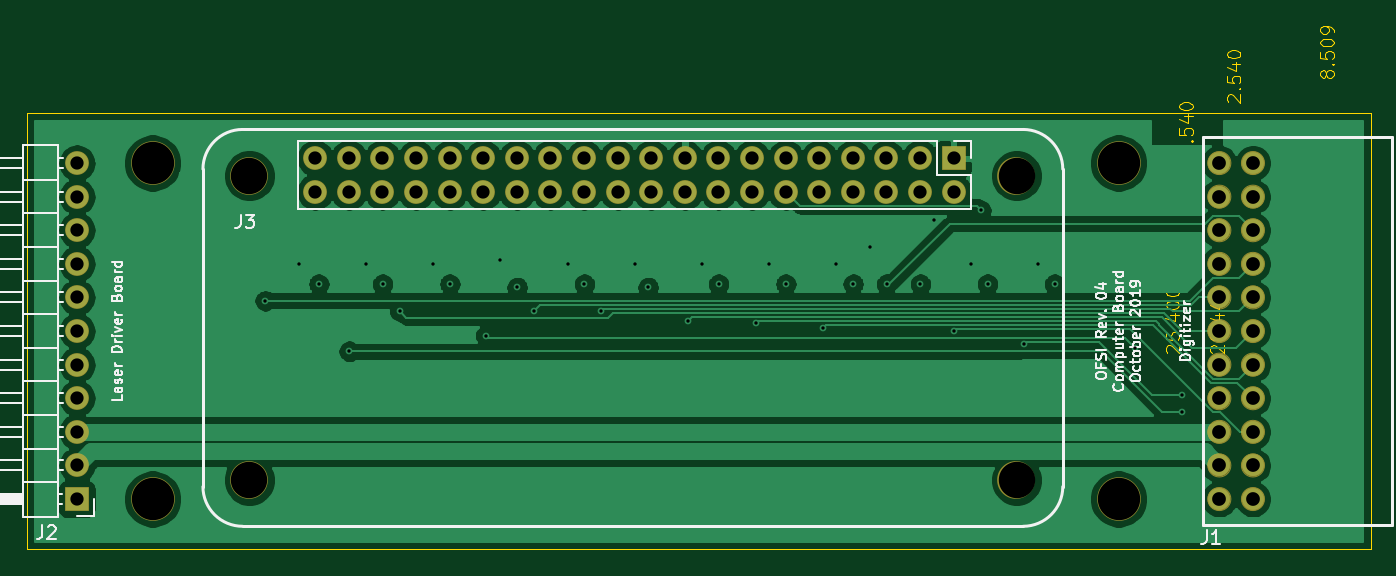
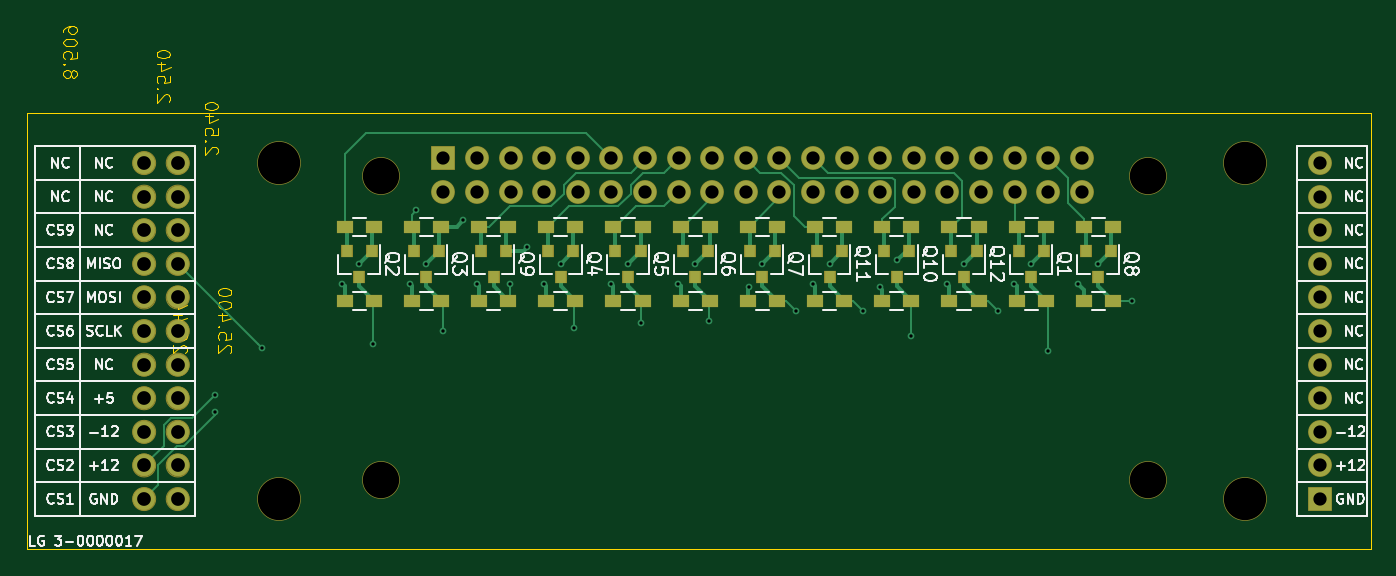
Circuit board: 13 layer files. Board 101.6 x 39.6 mm.
- bottom_copper: computer_board-B_Cu.gbr (16757 bytes)
- bottom_mask: computer_board-B_Mask.gbr (6459 bytes)
- paste: computer_board-B_Paste.gbr (2662 bytes)
- bottom_silk: computer_board-B_SilkS.gbr (48125 bytes)
- outline: computer_board-Edge_Cuts.gbr (10333 bytes)
- top_copper: computer_board-F_Cu.gbr (89629 bytes)
- top_mask: computer_board-F_Mask.gbr (4293 bytes)
- paste: computer_board-F_Paste.gbr (496 bytes)
- top_silk: computer_board-F_SilkS.gbr (23741 bytes)
- inner_copper: computer_board-In1_Cu.gbr (148281 bytes)
- inner_copper: computer_board-In2_Cu.gbr (124023 bytes)
- drill: computer_board-NPTH.drl (413 bytes)
- drill: computer_board-PTH.drl (1839 bytes)

=== bottom_copper: computer_board-B_Cu.gbr (16757 bytes, source omitted) ===
=== bottom_mask: computer_board-B_Mask.gbr ===
G04 #@! TF.GenerationSoftware,KiCad,Pcbnew,(5.1.2)-1*
G04 #@! TF.CreationDate,2019-10-29T15:15:45-05:00*
G04 #@! TF.ProjectId,computer_board,636f6d70-7574-4657-925f-626f6172642e,rev?*
G04 #@! TF.SameCoordinates,Original*
G04 #@! TF.FileFunction,Soldermask,Bot*
G04 #@! TF.FilePolarity,Negative*
%FSLAX46Y46*%
G04 Gerber Fmt 4.6, Leading zero omitted, Abs format (unit mm)*
G04 Created by KiCad (PCBNEW (5.1.2)-1) date 2019-10-29 15:15:45*
%MOMM*%
%LPD*%
G04 APERTURE LIST*
%ADD10C,0.100000*%
%ADD11C,3.301600*%
%ADD12C,1.741600*%
%ADD13O,1.801600X1.801600*%
%ADD14R,1.801600X1.801600*%
%ADD15C,2.851600*%
%ADD16R,0.901600X1.001600*%
%ADD17R,1.301600X1.001600*%
G04 APERTURE END LIST*
D10*
X185021000Y-59690000D02*
G75*
G03X185021000Y-59690000I-871000J0D01*
G01*
X182481000Y-59690000D02*
G75*
G03X182481000Y-59690000I-871000J0D01*
G01*
X185021000Y-62230000D02*
G75*
G03X185021000Y-62230000I-871000J0D01*
G01*
X182481000Y-62230000D02*
G75*
G03X182481000Y-62230000I-871000J0D01*
G01*
X185021000Y-64770000D02*
G75*
G03X185021000Y-64770000I-871000J0D01*
G01*
X182481000Y-64770000D02*
G75*
G03X182481000Y-64770000I-871000J0D01*
G01*
X185021000Y-67310000D02*
G75*
G03X185021000Y-67310000I-871000J0D01*
G01*
X182481000Y-67310000D02*
G75*
G03X182481000Y-67310000I-871000J0D01*
G01*
X185021000Y-69850000D02*
G75*
G03X185021000Y-69850000I-871000J0D01*
G01*
X182481000Y-69850000D02*
G75*
G03X182481000Y-69850000I-871000J0D01*
G01*
X185021000Y-72390000D02*
G75*
G03X185021000Y-72390000I-871000J0D01*
G01*
X182481000Y-72390000D02*
G75*
G03X182481000Y-72390000I-871000J0D01*
G01*
X185021000Y-74930000D02*
G75*
G03X185021000Y-74930000I-871000J0D01*
G01*
X182481000Y-74930000D02*
G75*
G03X182481000Y-74930000I-871000J0D01*
G01*
X185021000Y-77470000D02*
G75*
G03X185021000Y-77470000I-871000J0D01*
G01*
X182481000Y-77470000D02*
G75*
G03X182481000Y-77470000I-871000J0D01*
G01*
X185021000Y-80010000D02*
G75*
G03X185021000Y-80010000I-871000J0D01*
G01*
X182481000Y-80010000D02*
G75*
G03X182481000Y-80010000I-871000J0D01*
G01*
X185021000Y-82550000D02*
G75*
G03X185021000Y-82550000I-871000J0D01*
G01*
X182481000Y-82550000D02*
G75*
G03X182481000Y-82550000I-871000J0D01*
G01*
X185021000Y-85090000D02*
G75*
G03X185021000Y-85090000I-871000J0D01*
G01*
X182481000Y-85090000D02*
G75*
G03X182481000Y-85090000I-871000J0D01*
G01*
D11*
X100965000Y-59690000D03*
X173990000Y-59690000D03*
X100965000Y-85090000D03*
X173990000Y-85090000D03*
D12*
X184150000Y-59690000D03*
X181610000Y-59690000D03*
X184150000Y-62230000D03*
X181610000Y-62230000D03*
X184150000Y-64770000D03*
X181610000Y-64770000D03*
X184150000Y-67310000D03*
X181610000Y-67310000D03*
X184150000Y-69850000D03*
X181610000Y-69850000D03*
X184150000Y-72390000D03*
X181610000Y-72390000D03*
X184150000Y-74930000D03*
X181610000Y-74930000D03*
X184150000Y-77470000D03*
X181610000Y-77470000D03*
X184150000Y-80010000D03*
X181610000Y-80010000D03*
X184150000Y-82550000D03*
X181610000Y-82550000D03*
X184150000Y-85090000D03*
X181610000Y-85090000D03*
D13*
X95250000Y-59690000D03*
X95250000Y-62230000D03*
X95250000Y-64770000D03*
X95250000Y-67310000D03*
X95250000Y-69850000D03*
X95250000Y-72390000D03*
X95250000Y-74930000D03*
X95250000Y-77470000D03*
X95250000Y-80010000D03*
X95250000Y-82550000D03*
D14*
X95250000Y-85090000D03*
D13*
X113265000Y-61870000D03*
X113265000Y-59330000D03*
X115805000Y-61870000D03*
X115805000Y-59330000D03*
X118345000Y-61870000D03*
X118345000Y-59330000D03*
X120885000Y-61870000D03*
X120885000Y-59330000D03*
X123425000Y-61870000D03*
X123425000Y-59330000D03*
X125965000Y-61870000D03*
X125965000Y-59330000D03*
X128505000Y-61870000D03*
X128505000Y-59330000D03*
X131045000Y-61870000D03*
X131045000Y-59330000D03*
X133585000Y-61870000D03*
X133585000Y-59330000D03*
X136125000Y-61870000D03*
X136125000Y-59330000D03*
X138665000Y-61870000D03*
X138665000Y-59330000D03*
X141205000Y-61870000D03*
X141205000Y-59330000D03*
X143745000Y-61870000D03*
X143745000Y-59330000D03*
X146285000Y-61870000D03*
X146285000Y-59330000D03*
X148825000Y-61870000D03*
X148825000Y-59330000D03*
X151365000Y-61870000D03*
X151365000Y-59330000D03*
X153905000Y-61870000D03*
X153905000Y-59330000D03*
X156445000Y-61870000D03*
X156445000Y-59330000D03*
X158985000Y-61870000D03*
X158985000Y-59330000D03*
X161525000Y-61870000D03*
D14*
X161525000Y-59330000D03*
D15*
X108275000Y-60650000D03*
X166275000Y-83650000D03*
X166275000Y-60650000D03*
X108275000Y-83650000D03*
D16*
X117094000Y-68310000D03*
X118044000Y-66310000D03*
X116144000Y-66310000D03*
X167894000Y-68310000D03*
X168844000Y-66310000D03*
X166944000Y-66310000D03*
X162814000Y-68310000D03*
X163764000Y-66310000D03*
X161864000Y-66310000D03*
X151704000Y-66310000D03*
X153604000Y-66310000D03*
X152654000Y-68310000D03*
X146624000Y-66310000D03*
X148524000Y-66310000D03*
X147574000Y-68310000D03*
X141544000Y-66310000D03*
X143444000Y-66310000D03*
X142494000Y-68310000D03*
X137414000Y-68310000D03*
X138364000Y-66310000D03*
X136464000Y-66310000D03*
X112014000Y-68310000D03*
X112964000Y-66310000D03*
X111064000Y-66310000D03*
X157734000Y-68310000D03*
X158684000Y-66310000D03*
X156784000Y-66310000D03*
X126304000Y-66310000D03*
X128204000Y-66310000D03*
X127254000Y-68310000D03*
X131384000Y-66310000D03*
X133284000Y-66310000D03*
X132334000Y-68310000D03*
X121224000Y-66310000D03*
X123124000Y-66310000D03*
X122174000Y-68310000D03*
D17*
X115994000Y-64516000D03*
X118194000Y-64516000D03*
X166794000Y-64516000D03*
X168994000Y-64516000D03*
X161714000Y-64516000D03*
X163914000Y-64516000D03*
X151554000Y-64516000D03*
X153754000Y-64516000D03*
X115994000Y-70104000D03*
X118194000Y-70104000D03*
X166794000Y-70104000D03*
X168994000Y-70104000D03*
X161714000Y-70104000D03*
X163914000Y-70104000D03*
X151554000Y-70104000D03*
X153754000Y-70104000D03*
X146474000Y-64516000D03*
X148674000Y-64516000D03*
X143594000Y-64516000D03*
X141394000Y-64516000D03*
X138514000Y-64516000D03*
X136314000Y-64516000D03*
X110914000Y-64516000D03*
X113114000Y-64516000D03*
X146474000Y-70104000D03*
X148674000Y-70104000D03*
X143594000Y-70104000D03*
X141394000Y-70104000D03*
X138514000Y-70104000D03*
X136314000Y-70104000D03*
X113114000Y-70104000D03*
X110914000Y-70104000D03*
X156634000Y-64516000D03*
X158834000Y-64516000D03*
X128354000Y-64516000D03*
X126154000Y-64516000D03*
X133434000Y-64516000D03*
X131234000Y-64516000D03*
X123274000Y-64516000D03*
X121074000Y-64516000D03*
X156634000Y-70104000D03*
X158834000Y-70104000D03*
X128354000Y-70104000D03*
X126154000Y-70104000D03*
X131234000Y-70104000D03*
X133434000Y-70104000D03*
X123274000Y-70104000D03*
X121074000Y-70104000D03*
M02*

=== paste: computer_board-B_Paste.gbr ===
G04 #@! TF.GenerationSoftware,KiCad,Pcbnew,(5.1.2)-1*
G04 #@! TF.CreationDate,2019-10-29T15:15:45-05:00*
G04 #@! TF.ProjectId,computer_board,636f6d70-7574-4657-925f-626f6172642e,rev?*
G04 #@! TF.SameCoordinates,Original*
G04 #@! TF.FileFunction,Paste,Bot*
G04 #@! TF.FilePolarity,Positive*
%FSLAX46Y46*%
G04 Gerber Fmt 4.6, Leading zero omitted, Abs format (unit mm)*
G04 Created by KiCad (PCBNEW (5.1.2)-1) date 2019-10-29 15:15:45*
%MOMM*%
%LPD*%
G04 APERTURE LIST*
%ADD10R,0.800000X0.900000*%
%ADD11R,1.200000X0.900000*%
G04 APERTURE END LIST*
D10*
X117094000Y-68310000D03*
X118044000Y-66310000D03*
X116144000Y-66310000D03*
X167894000Y-68310000D03*
X168844000Y-66310000D03*
X166944000Y-66310000D03*
X162814000Y-68310000D03*
X163764000Y-66310000D03*
X161864000Y-66310000D03*
X151704000Y-66310000D03*
X153604000Y-66310000D03*
X152654000Y-68310000D03*
X146624000Y-66310000D03*
X148524000Y-66310000D03*
X147574000Y-68310000D03*
X141544000Y-66310000D03*
X143444000Y-66310000D03*
X142494000Y-68310000D03*
X137414000Y-68310000D03*
X138364000Y-66310000D03*
X136464000Y-66310000D03*
X112014000Y-68310000D03*
X112964000Y-66310000D03*
X111064000Y-66310000D03*
X157734000Y-68310000D03*
X158684000Y-66310000D03*
X156784000Y-66310000D03*
X126304000Y-66310000D03*
X128204000Y-66310000D03*
X127254000Y-68310000D03*
X131384000Y-66310000D03*
X133284000Y-66310000D03*
X132334000Y-68310000D03*
X121224000Y-66310000D03*
X123124000Y-66310000D03*
X122174000Y-68310000D03*
D11*
X115994000Y-64516000D03*
X118194000Y-64516000D03*
X166794000Y-64516000D03*
X168994000Y-64516000D03*
X161714000Y-64516000D03*
X163914000Y-64516000D03*
X151554000Y-64516000D03*
X153754000Y-64516000D03*
X115994000Y-70104000D03*
X118194000Y-70104000D03*
X166794000Y-70104000D03*
X168994000Y-70104000D03*
X161714000Y-70104000D03*
X163914000Y-70104000D03*
X151554000Y-70104000D03*
X153754000Y-70104000D03*
X146474000Y-64516000D03*
X148674000Y-64516000D03*
X143594000Y-64516000D03*
X141394000Y-64516000D03*
X138514000Y-64516000D03*
X136314000Y-64516000D03*
X110914000Y-64516000D03*
X113114000Y-64516000D03*
X146474000Y-70104000D03*
X148674000Y-70104000D03*
X143594000Y-70104000D03*
X141394000Y-70104000D03*
X138514000Y-70104000D03*
X136314000Y-70104000D03*
X113114000Y-70104000D03*
X110914000Y-70104000D03*
X156634000Y-64516000D03*
X158834000Y-64516000D03*
X128354000Y-64516000D03*
X126154000Y-64516000D03*
X133434000Y-64516000D03*
X131234000Y-64516000D03*
X123274000Y-64516000D03*
X121074000Y-64516000D03*
X156634000Y-70104000D03*
X158834000Y-70104000D03*
X128354000Y-70104000D03*
X126154000Y-70104000D03*
X131234000Y-70104000D03*
X133434000Y-70104000D03*
X123274000Y-70104000D03*
X121074000Y-70104000D03*
M02*

=== bottom_silk: computer_board-B_SilkS.gbr (48125 bytes, source omitted) ===
=== outline: computer_board-Edge_Cuts.gbr (10333 bytes, source omitted) ===
=== top_copper: computer_board-F_Cu.gbr (89629 bytes, source omitted) ===
=== top_mask: computer_board-F_Mask.gbr ===
G04 #@! TF.GenerationSoftware,KiCad,Pcbnew,(5.1.2)-1*
G04 #@! TF.CreationDate,2019-10-29T15:15:45-05:00*
G04 #@! TF.ProjectId,computer_board,636f6d70-7574-4657-925f-626f6172642e,rev?*
G04 #@! TF.SameCoordinates,Original*
G04 #@! TF.FileFunction,Soldermask,Top*
G04 #@! TF.FilePolarity,Negative*
%FSLAX46Y46*%
G04 Gerber Fmt 4.6, Leading zero omitted, Abs format (unit mm)*
G04 Created by KiCad (PCBNEW (5.1.2)-1) date 2019-10-29 15:15:45*
%MOMM*%
%LPD*%
G04 APERTURE LIST*
%ADD10C,0.100000*%
%ADD11C,3.301600*%
%ADD12C,1.741600*%
%ADD13O,1.801600X1.801600*%
%ADD14R,1.801600X1.801600*%
%ADD15C,2.851600*%
G04 APERTURE END LIST*
D10*
X185021000Y-59690000D02*
G75*
G03X185021000Y-59690000I-871000J0D01*
G01*
X182481000Y-59690000D02*
G75*
G03X182481000Y-59690000I-871000J0D01*
G01*
X185021000Y-62230000D02*
G75*
G03X185021000Y-62230000I-871000J0D01*
G01*
X182481000Y-62230000D02*
G75*
G03X182481000Y-62230000I-871000J0D01*
G01*
X185021000Y-64770000D02*
G75*
G03X185021000Y-64770000I-871000J0D01*
G01*
X182481000Y-64770000D02*
G75*
G03X182481000Y-64770000I-871000J0D01*
G01*
X185021000Y-67310000D02*
G75*
G03X185021000Y-67310000I-871000J0D01*
G01*
X182481000Y-67310000D02*
G75*
G03X182481000Y-67310000I-871000J0D01*
G01*
X185021000Y-69850000D02*
G75*
G03X185021000Y-69850000I-871000J0D01*
G01*
X182481000Y-69850000D02*
G75*
G03X182481000Y-69850000I-871000J0D01*
G01*
X185021000Y-72390000D02*
G75*
G03X185021000Y-72390000I-871000J0D01*
G01*
X182481000Y-72390000D02*
G75*
G03X182481000Y-72390000I-871000J0D01*
G01*
X185021000Y-74930000D02*
G75*
G03X185021000Y-74930000I-871000J0D01*
G01*
X182481000Y-74930000D02*
G75*
G03X182481000Y-74930000I-871000J0D01*
G01*
X185021000Y-77470000D02*
G75*
G03X185021000Y-77470000I-871000J0D01*
G01*
X182481000Y-77470000D02*
G75*
G03X182481000Y-77470000I-871000J0D01*
G01*
X185021000Y-80010000D02*
G75*
G03X185021000Y-80010000I-871000J0D01*
G01*
X182481000Y-80010000D02*
G75*
G03X182481000Y-80010000I-871000J0D01*
G01*
X185021000Y-82550000D02*
G75*
G03X185021000Y-82550000I-871000J0D01*
G01*
X182481000Y-82550000D02*
G75*
G03X182481000Y-82550000I-871000J0D01*
G01*
X185021000Y-85090000D02*
G75*
G03X185021000Y-85090000I-871000J0D01*
G01*
X182481000Y-85090000D02*
G75*
G03X182481000Y-85090000I-871000J0D01*
G01*
D11*
X100965000Y-59690000D03*
X173990000Y-59690000D03*
X100965000Y-85090000D03*
X173990000Y-85090000D03*
D12*
X184150000Y-59690000D03*
X181610000Y-59690000D03*
X184150000Y-62230000D03*
X181610000Y-62230000D03*
X184150000Y-64770000D03*
X181610000Y-64770000D03*
X184150000Y-67310000D03*
X181610000Y-67310000D03*
X184150000Y-69850000D03*
X181610000Y-69850000D03*
X184150000Y-72390000D03*
X181610000Y-72390000D03*
X184150000Y-74930000D03*
X181610000Y-74930000D03*
X184150000Y-77470000D03*
X181610000Y-77470000D03*
X184150000Y-80010000D03*
X181610000Y-80010000D03*
X184150000Y-82550000D03*
X181610000Y-82550000D03*
X184150000Y-85090000D03*
X181610000Y-85090000D03*
D13*
X95250000Y-59690000D03*
X95250000Y-62230000D03*
X95250000Y-64770000D03*
X95250000Y-67310000D03*
X95250000Y-69850000D03*
X95250000Y-72390000D03*
X95250000Y-74930000D03*
X95250000Y-77470000D03*
X95250000Y-80010000D03*
X95250000Y-82550000D03*
D14*
X95250000Y-85090000D03*
D13*
X113265000Y-61870000D03*
X113265000Y-59330000D03*
X115805000Y-61870000D03*
X115805000Y-59330000D03*
X118345000Y-61870000D03*
X118345000Y-59330000D03*
X120885000Y-61870000D03*
X120885000Y-59330000D03*
X123425000Y-61870000D03*
X123425000Y-59330000D03*
X125965000Y-61870000D03*
X125965000Y-59330000D03*
X128505000Y-61870000D03*
X128505000Y-59330000D03*
X131045000Y-61870000D03*
X131045000Y-59330000D03*
X133585000Y-61870000D03*
X133585000Y-59330000D03*
X136125000Y-61870000D03*
X136125000Y-59330000D03*
X138665000Y-61870000D03*
X138665000Y-59330000D03*
X141205000Y-61870000D03*
X141205000Y-59330000D03*
X143745000Y-61870000D03*
X143745000Y-59330000D03*
X146285000Y-61870000D03*
X146285000Y-59330000D03*
X148825000Y-61870000D03*
X148825000Y-59330000D03*
X151365000Y-61870000D03*
X151365000Y-59330000D03*
X153905000Y-61870000D03*
X153905000Y-59330000D03*
X156445000Y-61870000D03*
X156445000Y-59330000D03*
X158985000Y-61870000D03*
X158985000Y-59330000D03*
X161525000Y-61870000D03*
D14*
X161525000Y-59330000D03*
D15*
X108275000Y-60650000D03*
X166275000Y-83650000D03*
X166275000Y-60650000D03*
X108275000Y-83650000D03*
M02*

=== paste: computer_board-F_Paste.gbr ===
G04 #@! TF.GenerationSoftware,KiCad,Pcbnew,(5.1.2)-1*
G04 #@! TF.CreationDate,2019-10-29T15:15:45-05:00*
G04 #@! TF.ProjectId,computer_board,636f6d70-7574-4657-925f-626f6172642e,rev?*
G04 #@! TF.SameCoordinates,Original*
G04 #@! TF.FileFunction,Paste,Top*
G04 #@! TF.FilePolarity,Positive*
%FSLAX46Y46*%
G04 Gerber Fmt 4.6, Leading zero omitted, Abs format (unit mm)*
G04 Created by KiCad (PCBNEW (5.1.2)-1) date 2019-10-29 15:15:45*
%MOMM*%
%LPD*%
G04 APERTURE LIST*
G04 APERTURE END LIST*
M02*

=== top_silk: computer_board-F_SilkS.gbr (23741 bytes, source omitted) ===
=== inner_copper: computer_board-In1_Cu.gbr (148281 bytes, source omitted) ===
=== inner_copper: computer_board-In2_Cu.gbr (124023 bytes, source omitted) ===
=== drill: computer_board-NPTH.drl ===
M48
; DRILL file {KiCad (5.1.2)-1} date 10/29/2019 3:15:47 PM
; FORMAT={-:-/ absolute / inch / decimal}
; #@! TF.CreationDate,2019-10-29T15:15:47-05:00
; #@! TF.GenerationSoftware,Kicad,Pcbnew,(5.1.2)-1
; #@! TF.FileFunction,NonPlated,1,4,NPTH
FMAT,2
INCH
T1C0.1083
T2C0.1260
%
G90
G05
T1
X4.2628Y-2.3878
X4.2628Y-3.2933
X6.5463Y-2.3878
X6.5463Y-3.2933
T2
X6.85Y-2.35
X3.975Y-3.35
X6.85Y-3.35
X3.975Y-2.35
T0
M30

=== drill: computer_board-PTH.drl ===
M48
; DRILL file {KiCad (5.1.2)-1} date 10/29/2019 3:15:47 PM
; FORMAT={-:-/ absolute / inch / decimal}
; #@! TF.CreationDate,2019-10-29T15:15:47-05:00
; #@! TF.GenerationSoftware,Kicad,Pcbnew,(5.1.2)-1
; #@! TF.FileFunction,Plated,1,4,PTH
FMAT,2
INCH
T1C0.0100
T2C0.0394
T3C0.0409
%
G90
G05
T1
X4.31Y-2.76
X4.41Y-2.65
X4.47Y-2.71
X4.56Y-2.91
X4.61Y-2.65
X4.66Y-2.71
X4.71Y-2.79
X4.81Y-2.65
X4.86Y-2.71
X4.9667Y-2.8633
X5.01Y-2.64
X5.06Y-2.72
X5.11Y-2.79
X5.21Y-2.65
X5.26Y-2.71
X5.31Y-2.791
X5.41Y-2.65
X5.45Y-2.72
X5.57Y-2.82
X5.61Y-2.65
X5.66Y-2.71
X5.77Y-2.827
X5.81Y-2.65
X5.86Y-2.71
X5.97Y-2.84
X6.01Y-2.65
X6.06Y-2.71
X6.11Y-2.6
X6.16Y-2.71
X6.26Y-2.71
X6.3Y-2.52
X6.36Y-2.851
X6.41Y-2.65
X6.44Y-2.49
X6.46Y-2.71
X6.57Y-2.89
X6.61Y-2.65
X6.66Y-2.71
X6.9Y-2.9
X7.04Y-3.04
X7.04Y-3.09
T2
X4.4593Y-2.3358
X4.4593Y-2.4358
X4.5593Y-2.3358
X4.5593Y-2.4358
X4.6593Y-2.3358
X4.6593Y-2.4358
X4.7593Y-2.3358
X4.7593Y-2.4358
X4.8593Y-2.3358
X4.8593Y-2.4358
X4.9593Y-2.3358
X4.9593Y-2.4358
X5.0593Y-2.3358
X5.0593Y-2.4358
X5.1593Y-2.3358
X5.1593Y-2.4358
X5.2593Y-2.3358
X5.2593Y-2.4358
X5.3593Y-2.3358
X5.3593Y-2.4358
X5.4593Y-2.3358
X5.4593Y-2.4358
X5.5593Y-2.3358
X5.5593Y-2.4358
X5.6593Y-2.3358
X5.6593Y-2.4358
X5.7593Y-2.3358
X5.7593Y-2.4358
X5.8593Y-2.3358
X5.8593Y-2.4358
X5.9593Y-2.3358
X5.9593Y-2.4358
X6.0593Y-2.3358
X6.0593Y-2.4358
X6.1593Y-2.3358
X6.1593Y-2.4358
X6.2593Y-2.3358
X6.2593Y-2.4358
X6.3593Y-2.3358
X6.3593Y-2.4358
X3.75Y-2.35
X3.75Y-2.45
X3.75Y-2.55
X3.75Y-2.65
X3.75Y-2.75
X3.75Y-2.85
X3.75Y-2.95
X3.75Y-3.05
X3.75Y-3.15
X3.75Y-3.25
X3.75Y-3.35
T3
X7.15Y-2.35
X7.15Y-2.45
X7.15Y-2.55
X7.15Y-2.65
X7.15Y-2.75
X7.15Y-2.85
X7.15Y-2.95
X7.15Y-3.05
X7.15Y-3.15
X7.15Y-3.25
X7.15Y-3.35
X7.25Y-2.35
X7.25Y-2.45
X7.25Y-2.55
X7.25Y-2.65
X7.25Y-2.75
X7.25Y-2.85
X7.25Y-2.95
X7.25Y-3.05
X7.25Y-3.15
X7.25Y-3.25
X7.25Y-3.35
T0
M30

